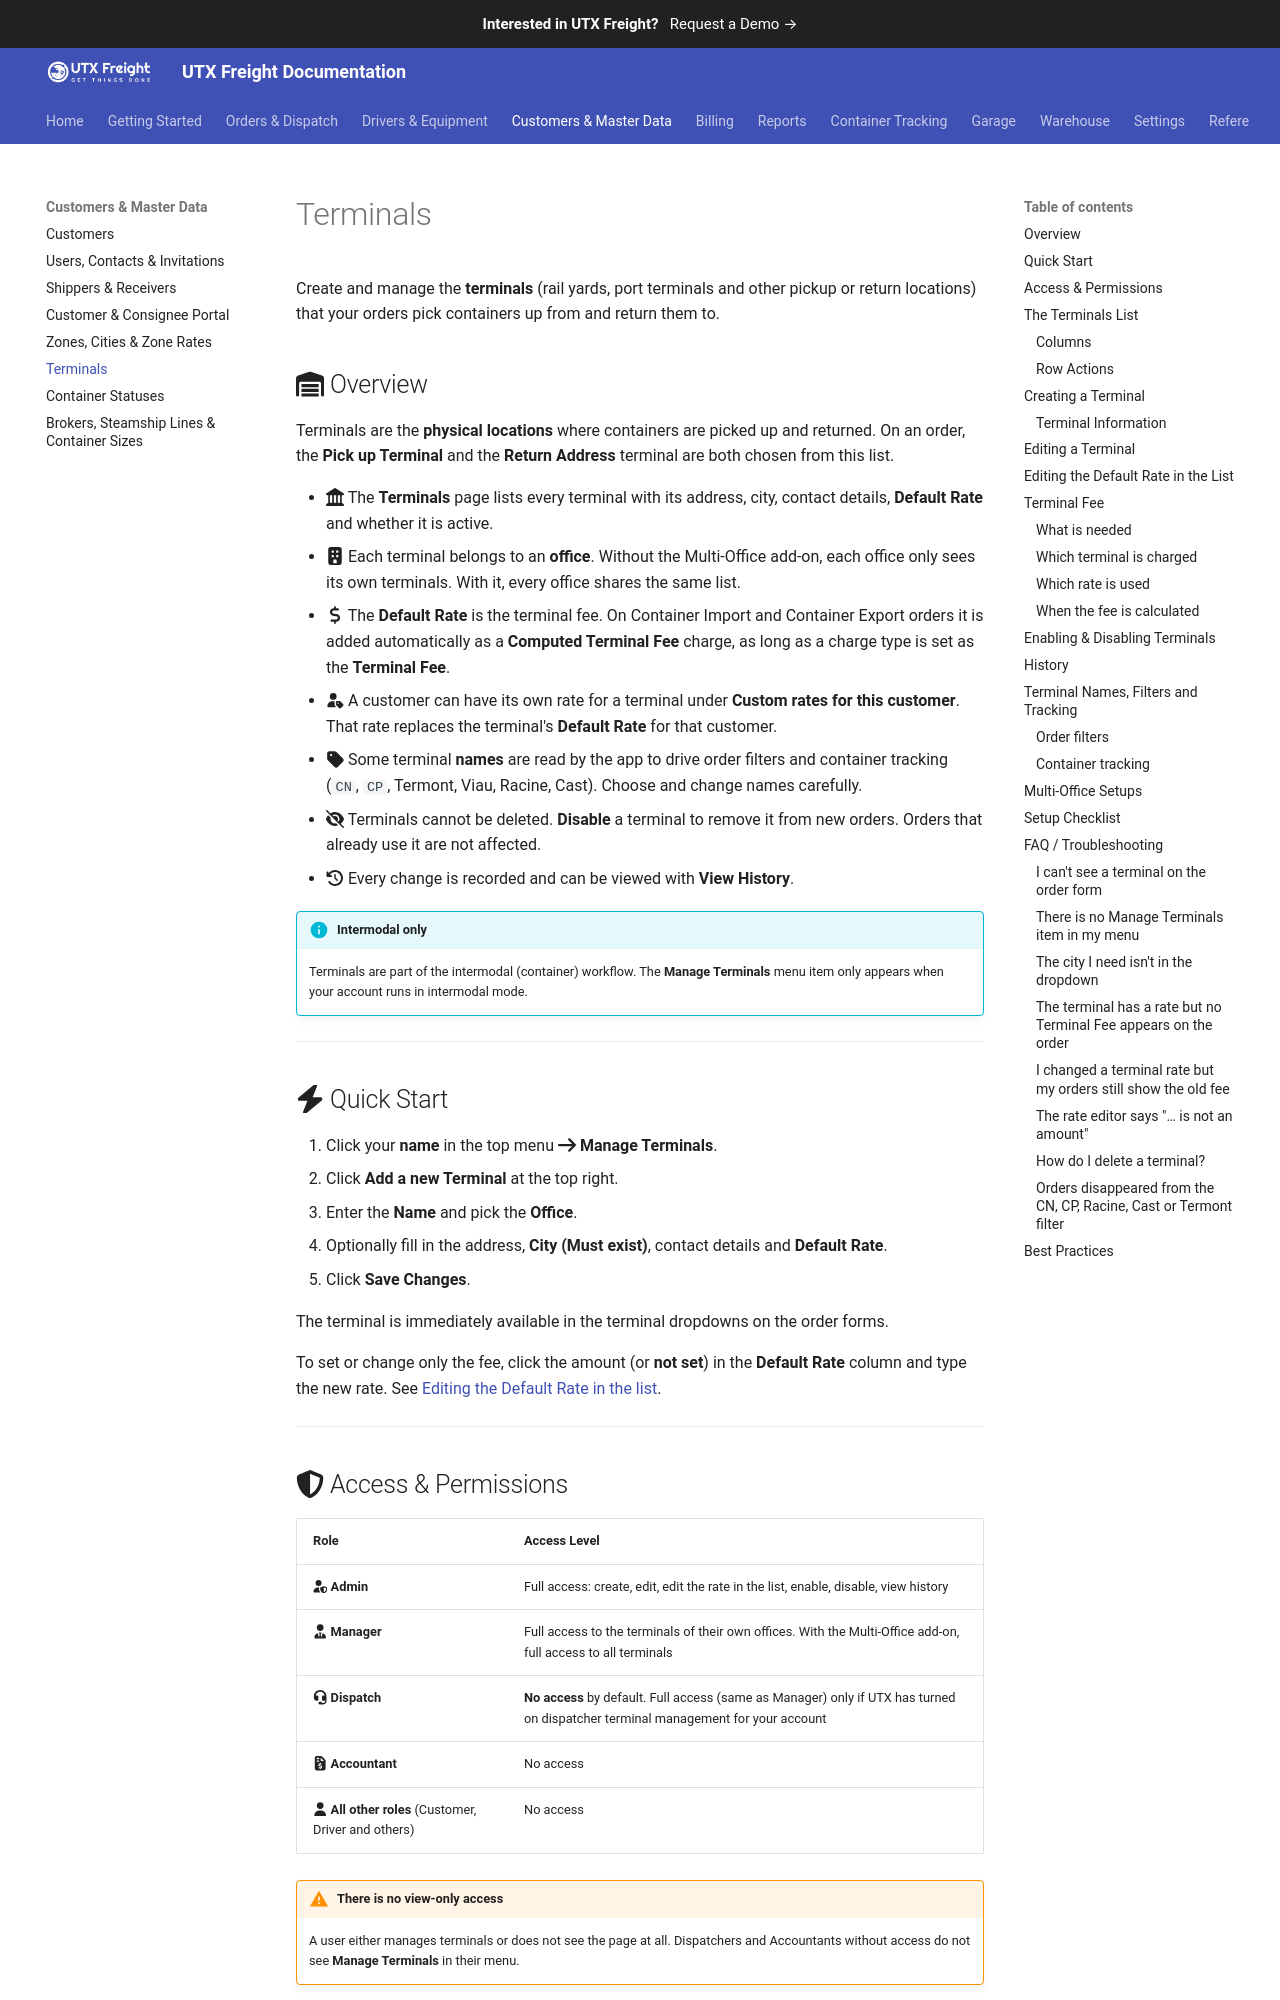

repository: utxweb/utxfreight-docs · page: freight/managing-terminals/index.html · generator: mkdocs

# Terminals

Create and manage the **terminals** (rail yards, port terminals and other pickup or return locations) that your orders pick containers up from and return them to.

## :fontawesome-solid-warehouse: Overview

Terminals are the **physical locations** where containers are picked up and returned. On an order, the **Pick up Terminal** and the **Return Address** terminal are both chosen from this list.

- :fontawesome-solid-landmark: The **Terminals** page lists every terminal with its address, city, contact details, **Default Rate** and whether it is active.
- :fontawesome-solid-building: Each terminal belongs to an **office**. Without the Multi-Office add-on, each office only sees its own terminals. With it, every office shares the same list.
- :fontawesome-solid-dollar-sign: The **Default Rate** is the terminal fee. On Container Import and Container Export orders it is added automatically as a **Computed Terminal Fee** charge, as long as a charge type is set as the **Terminal Fee**.
- :fontawesome-solid-user-tag: A customer can have its own rate for a terminal under **Custom rates for this customer**. That rate replaces the terminal's **Default Rate** for that customer.
- :fontawesome-solid-tag: Some terminal **names** are read by the app to drive order filters and container tracking (`CN`, `CP`, Termont, Viau, Racine, Cast). Choose and change names carefully.
- :fontawesome-solid-eye-slash: Terminals cannot be deleted. **Disable** a terminal to remove it from new orders. Orders that already use it are not affected.
- :fontawesome-solid-clock-rotate-left: Every change is recorded and can be viewed with **View History**.

!!! info "Intermodal only"
    Terminals are part of the intermodal (container) workflow. The **Manage Terminals** menu item only appears when your account runs in intermodal mode.

---

## :fontawesome-solid-bolt: Quick Start

1. Click your **name** in the top menu :fontawesome-solid-arrow-right: **Manage Terminals**.
2. Click **Add a new Terminal** at the top right.
3. Enter the **Name** and pick the **Office**.
4. Optionally fill in the address, **City (Must exist)**, contact details and **Default Rate**.
5. Click **Save Changes**.

The terminal is immediately available in the terminal dropdowns on the order forms.

To set or change only the fee, click the amount (or **not set**) in the **Default Rate** column and type the new rate. See [Editing the Default Rate in the list](#editing-the-default-rate-in-the-list).

---
